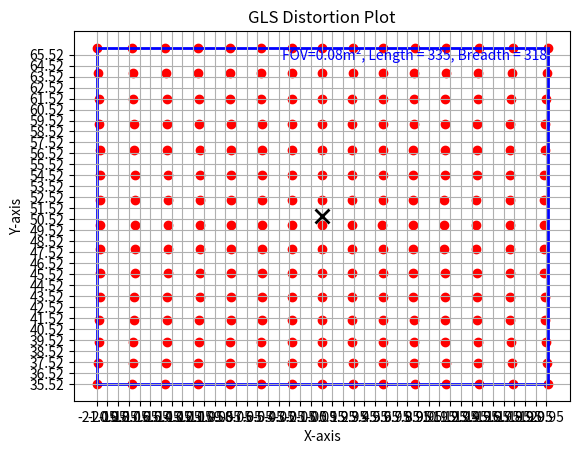

Write the Python code that produced this figure.
import numpy as np
import matplotlib.pyplot as plt
from scipy.spatial import ConvexHull

# Given values
r = 40.0  # Radius
z0 = 50.0  # Distance
length = 335  # Length for the label
breadth = 318  # Breadth for the label
fov = 0.08  # Field of View in m2

# Generate a range of angles α and β with half the number of points in each direction
alpha_values = np.deg2rad(np.linspace(-22.5, 22.5, 15))  # 11 points from -22.5 to 22.5 degrees
beta_values = np.deg2rad(np.linspace(-22.5, 22.5, 15))  # 11 points from -22.5 to 22.5 degrees

# Initialize arrays for X and Y coordinates
X = []
Y = []

# Loop through α and β values
for alpha in alpha_values:
    for beta in beta_values:
        # Equations from the simple model
        x = -r * np.tan(alpha) * (((z0 - r) / (r * np.cos(beta))) + 1)
        y = (((z0 - r) / np.cos(beta)) + (r * (1 + np.sin(beta))))

        # Append to arrays
        X.append(x)
        Y.append(y)

# Creating a figure and axis
fig, ax = plt.subplots()

# Plot the points
ax.scatter(X, Y, c='r', marker='o')

# Determine the corner points of the plot
min_x, max_x = min(X), max(X)
min_y, max_y = min(Y), max(Y)

# Draw a rectangle around the plot passing through the corner points
rectangle = plt.Rectangle((min_x, min_y), max_x - min_x, max_y - min_y, fill=False, edgecolor='blue', linewidth=2)
ax.add_patch(rectangle)

# Add label on the top right corner in blue
label_text = f"FOV={fov}m², Length = {length}, Breadth = {breadth}"
ax.text(max_x, max_y, label_text, horizontalalignment='right', verticalalignment='top', color='blue')

# Mark the center point with a cross 'x'
center_x = (max_x + min_x) / 2
center_y = (max_y + min_y) / 2
ax.plot(center_x, center_y, 'x', color='black', markersize=10, markeredgewidth=2)  # Mark the center with 'x'

# Set labels for the axes
ax.set_xlabel('X-axis')
ax.set_ylabel('Y-axis')

# Set the plot title
ax.set_title('GLS Distortion Plot')

# Create a 1x1mm grid
ax.set_xticks(np.arange(min(X), max(X), 1))
ax.set_yticks(np.arange(min(Y), max(Y), 1))
ax.grid(which='both')

# Show the plot with grid overlay
plt.show()
